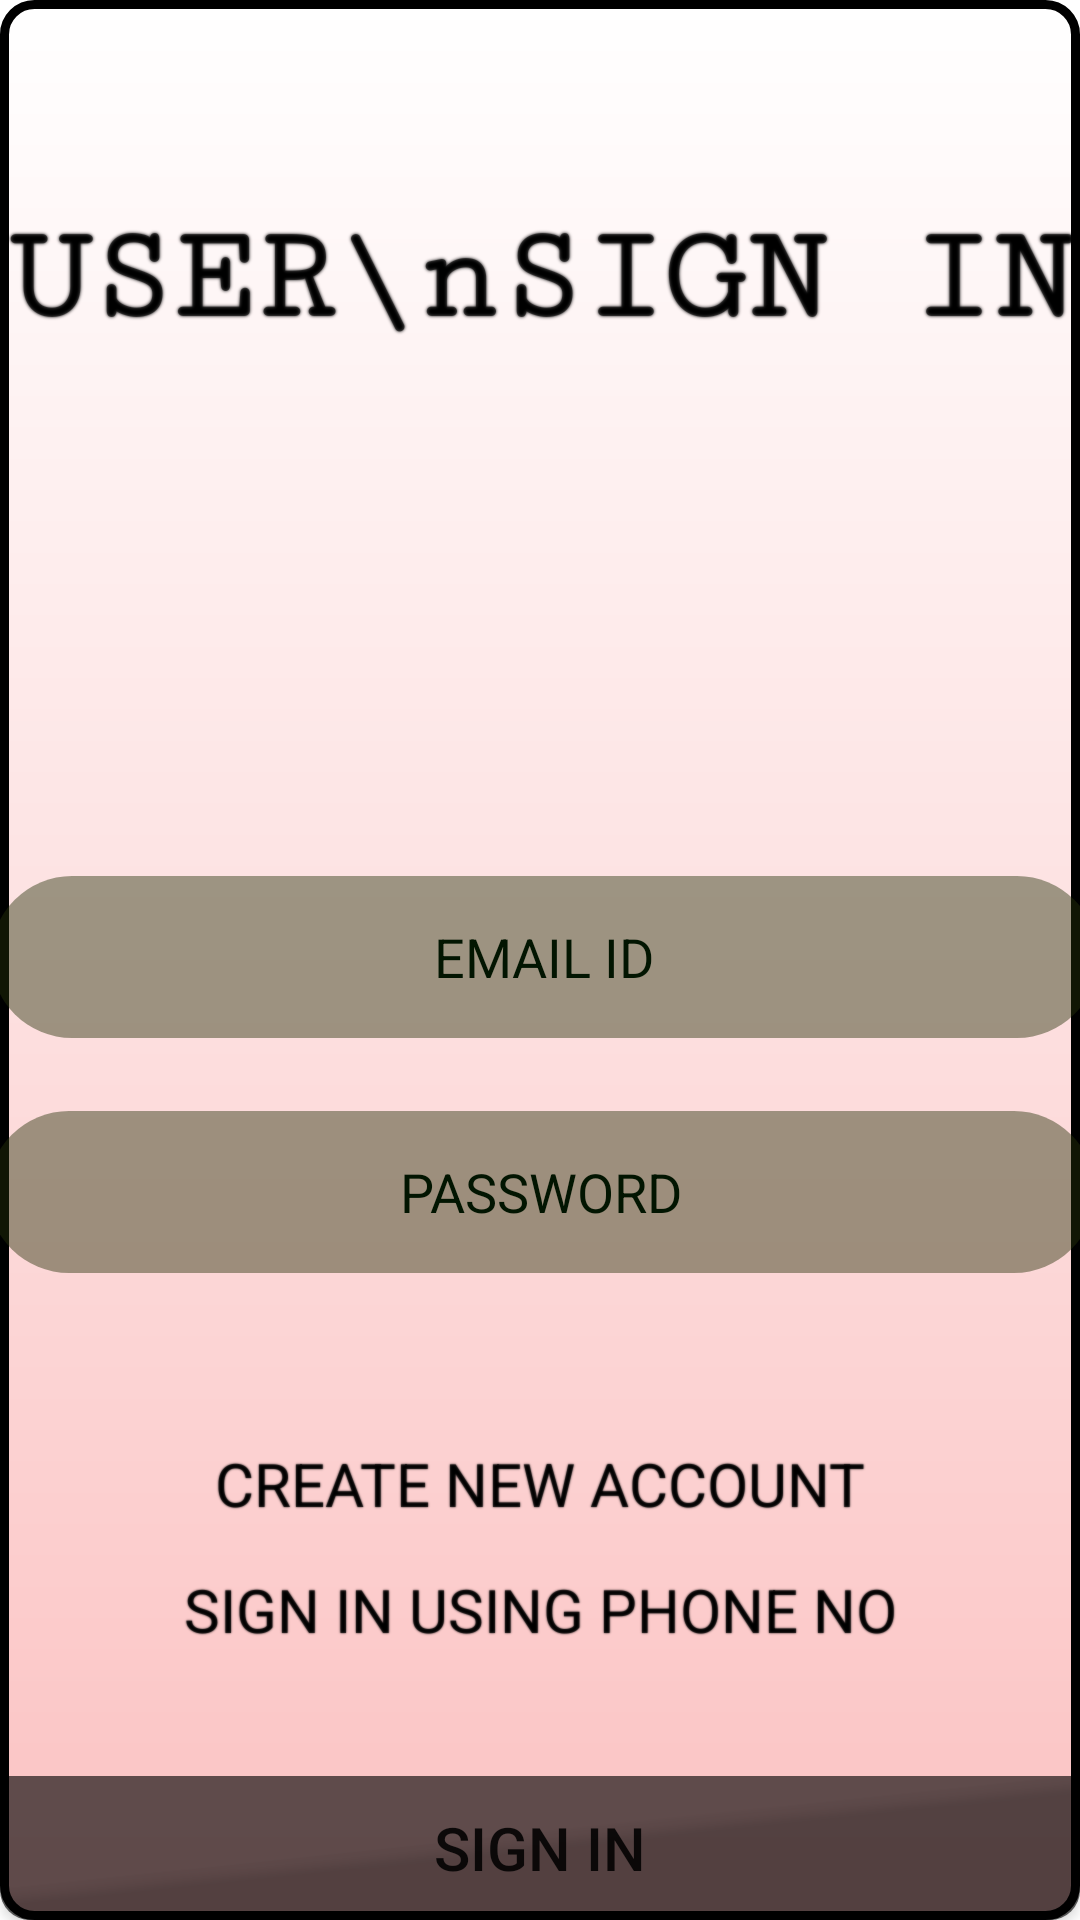

This screen was rendered from an Android layout file. Write that file and the resources it references.
<!-- AndroidManifest.xml: application theme Theme.Blogger -->
<!-- res/layout/activity_login.xml -->
<?xml version="1.0" encoding="utf-8"?>
<layout xmlns:tools="http://schemas.android.com/tools"
    xmlns:android="http://schemas.android.com/apk/res/android"
    xmlns:app="http://schemas.android.com/apk/res-auto">

    <androidx.constraintlayout.widget.ConstraintLayout
        android:layout_width="match_parent"
        android:layout_height="match_parent"
        android:background="@drawable/dot_1"
        tools:context=".Login">

        <com.google.android.material.textview.MaterialTextView
            android:layout_width="wrap_content"
            android:layout_height="wrap_content"
            android:shadowColor="@color/black"
            android:shadowRadius="1"
            android:text="CREATE NEW ACCOUNT"
            android:textSize="20sp"
            android:clickable="true"
            android:id="@+id/sigupPage"
            app:layout_constraintBottom_toTopOf="@+id/signin"
            app:layout_constraintEnd_toEndOf="parent"
            app:layout_constraintStart_toStartOf="parent"
            app:layout_constraintTop_toBottomOf="@+id/passtxt"
            app:layout_constraintVertical_bias="0.402" />

        <com.google.android.material.textview.MaterialTextView
            android:id="@+id/loginPhone"
            android:layout_width="wrap_content"
            android:layout_height="wrap_content"
            android:clickable="true"
            android:shadowColor="@color/black"
            android:shadowRadius="1"
            android:text="SIGN IN USING PHONE NO"
            android:textSize="20sp"
            app:layout_constraintBottom_toBottomOf="@+id/signin"
            app:layout_constraintEnd_toEndOf="parent"
            app:layout_constraintStart_toStartOf="parent"
            app:layout_constraintTop_toBottomOf="@+id/sigupPage"
            app:layout_constraintVertical_bias="0.144" />

        <view
            class="android.widget.ImageView"
            android:layout_width="54dp"
            android:layout_height="53dp"
            android:layout_marginStart="16dp"
            android:background="@drawable/ic_email"
            app:layout_constraintBottom_toBottomOf="@+id/emailtxt"
            app:layout_constraintStart_toStartOf="@+id/emailtxt"
            app:layout_constraintTop_toTopOf="@+id/emailtxt"
            app:layout_constraintVertical_bias="1.0" />
        <view
            class="android.widget.ImageView"
            android:layout_width="54dp"
            android:layout_height="53dp"
            android:layout_marginStart="16dp"
            android:background="@drawable/ic_baseline_security_24"
            app:layout_constraintBottom_toBottomOf="@+id/passtxt"
            app:layout_constraintStart_toStartOf="@+id/passtxt"
            app:layout_constraintTop_toTopOf="@+id/passtxt"
            app:layout_constraintVertical_bias="1.0" />

        <com.google.android.material.textfield.TextInputEditText
            android:id="@+id/emailtxt"
            android:layout_width="369dp"
            android:layout_height="54dp"
            android:layout_marginTop="292dp"
            android:textColor="#021501"
            android:textColorHint="#021501"
            android:background="@drawable/design"
            android:gravity="center"
            android:maxLines="1"
            android:hint="EMAIL ID"
            app:layout_constraintEnd_toEndOf="parent"
            app:layout_constraintHorizontal_bias="0.38"
            app:layout_constraintStart_toStartOf="parent"
            app:layout_constraintTop_toTopOf="parent" />

        <com.google.android.material.textfield.TextInputEditText
            android:id="@+id/passtxt"
            android:layout_width="369dp"
            android:layout_height="54dp"
            android:maxLines="1"
            android:layout_marginTop="20dp"
            android:textColor="#021501"
            android:textColorHint="#021501"
            android:background="@drawable/design"
            android:gravity="center"
            android:hint="PASSWORD"
            app:layout_constraintBottom_toBottomOf="@+id/signin"
            app:layout_constraintEnd_toEndOf="parent"
            app:layout_constraintStart_toStartOf="parent"
            app:layout_constraintTop_toBottomOf="@+id/emailtxt"
            app:layout_constraintVertical_bias="0.019" />

        <Button
            android:id="@+id/signin"
            android:layout_width="match_parent"
            android:layout_height="wrap_content"
            android:background="@drawable/dot_2"
            android:text="SIGN IN"
            android:textSize="20sp"
            app:layout_constraintBottom_toBottomOf="parent"
            app:layout_constraintEnd_toEndOf="parent"
            app:layout_constraintHorizontal_bias="0.0"
            app:layout_constraintStart_toStartOf="parent" />

        <TextView
            android:id="@+id/textView"
            android:layout_width="wrap_content"
            android:layout_height="wrap_content"
            android:layout_marginTop="68dp"
            android:fontFamily="serif-monospace"
            android:gravity="center"
            android:shadowColor="#000000"
            android:shadowRadius="2"
            android:text="USER\nSIGN IN"
            android:textSize="45sp"
            android:textStyle="bold"
            app:layout_constraintEnd_toEndOf="parent"
            app:layout_constraintHorizontal_bias="0.495"
            app:layout_constraintStart_toStartOf="parent"
            app:layout_constraintTop_toTopOf="parent" />

        <ProgressBar
            android:id="@+id/progressBar"
            android:visibility="invisible"
            style="?android:attr/progressBarStyle"
            android:layout_width="wrap_content"
            android:layout_height="wrap_content"
            app:layout_constraintBottom_toBottomOf="parent"
            app:layout_constraintEnd_toEndOf="parent"
            app:layout_constraintHorizontal_bias="0.498"
            app:layout_constraintStart_toStartOf="parent"
            app:layout_constraintTop_toTopOf="parent"
            app:layout_constraintVertical_bias="0.696" />


    </androidx.constraintlayout.widget.ConstraintLayout>
</layout>
<!-- resources referenced by this layout -->
<resources>
  <color name="black">#FF000000</color>
  <!-- drawable design (drawable) -->
  <?xml version="1.0" encoding="utf-8"?>
  <shape xmlns:android="http://schemas.android.com/apk/res/android"
      android:shape="rectangle">
  
      <corners
          android:topLeftRadius="30dp"
          android:topRightRadius="30dp"
          android:bottomLeftRadius="30dp"
          android:bottomRightRadius="30dp" />
  
      <solid android:color="#7226320A" />
  
  </shape>
  <!-- drawable dot_1 (drawable) -->
  <?xml version="1.0" encoding="utf-8"?>
  <shape xmlns:android="http://schemas.android.com/apk/res/android"
      android:shape="rectangle">
      <gradient
          android:angle="40"
          android:startColor="#FFFFFF"
          android:endColor="#FBC2C2"
          android:type="linear" />
      <corners android:radius="10dp" />
      <stroke
          android:width="3dp"
          android:color="#000000" />
  </shape>
  <!-- drawable dot_2 (drawable) -->
  <?xml version="1.0" encoding="utf-8"?>
  <shape xmlns:android="http://schemas.android.com/apk/res/android"
      android:shape="rectangle">
  
      <corners
          android:bottomLeftRadius="10dp"
          android:bottomRightRadius="10dp" />
      <solid android:color="#9E000000" />
  
  </shape>
  <style name="Theme.Blogger" parent="Theme.MaterialComponents.DayNight.NoActionBar">
          
          <item name="colorPrimary">#87FB6D</item>
          <item name="colorPrimaryVariant">#87FB6D</item>
          <item name="colorOnPrimary">@color/white</item>
          
          <item name="colorSecondary">@color/teal_200</item>
          <item name="colorSecondaryVariant">@color/teal_700</item>
          <item name="colorOnSecondary">@color/black</item>
          
          <item name="android:statusBarColor" tools:targetApi="l">?attr/colorPrimaryVariant</item>
          
      </style>
  <color name="white">#FFFFFFFF</color>
  <color name="teal_200">#FF03DAC5</color>
  <color name="teal_700">#FF018786</color>
</resources>
